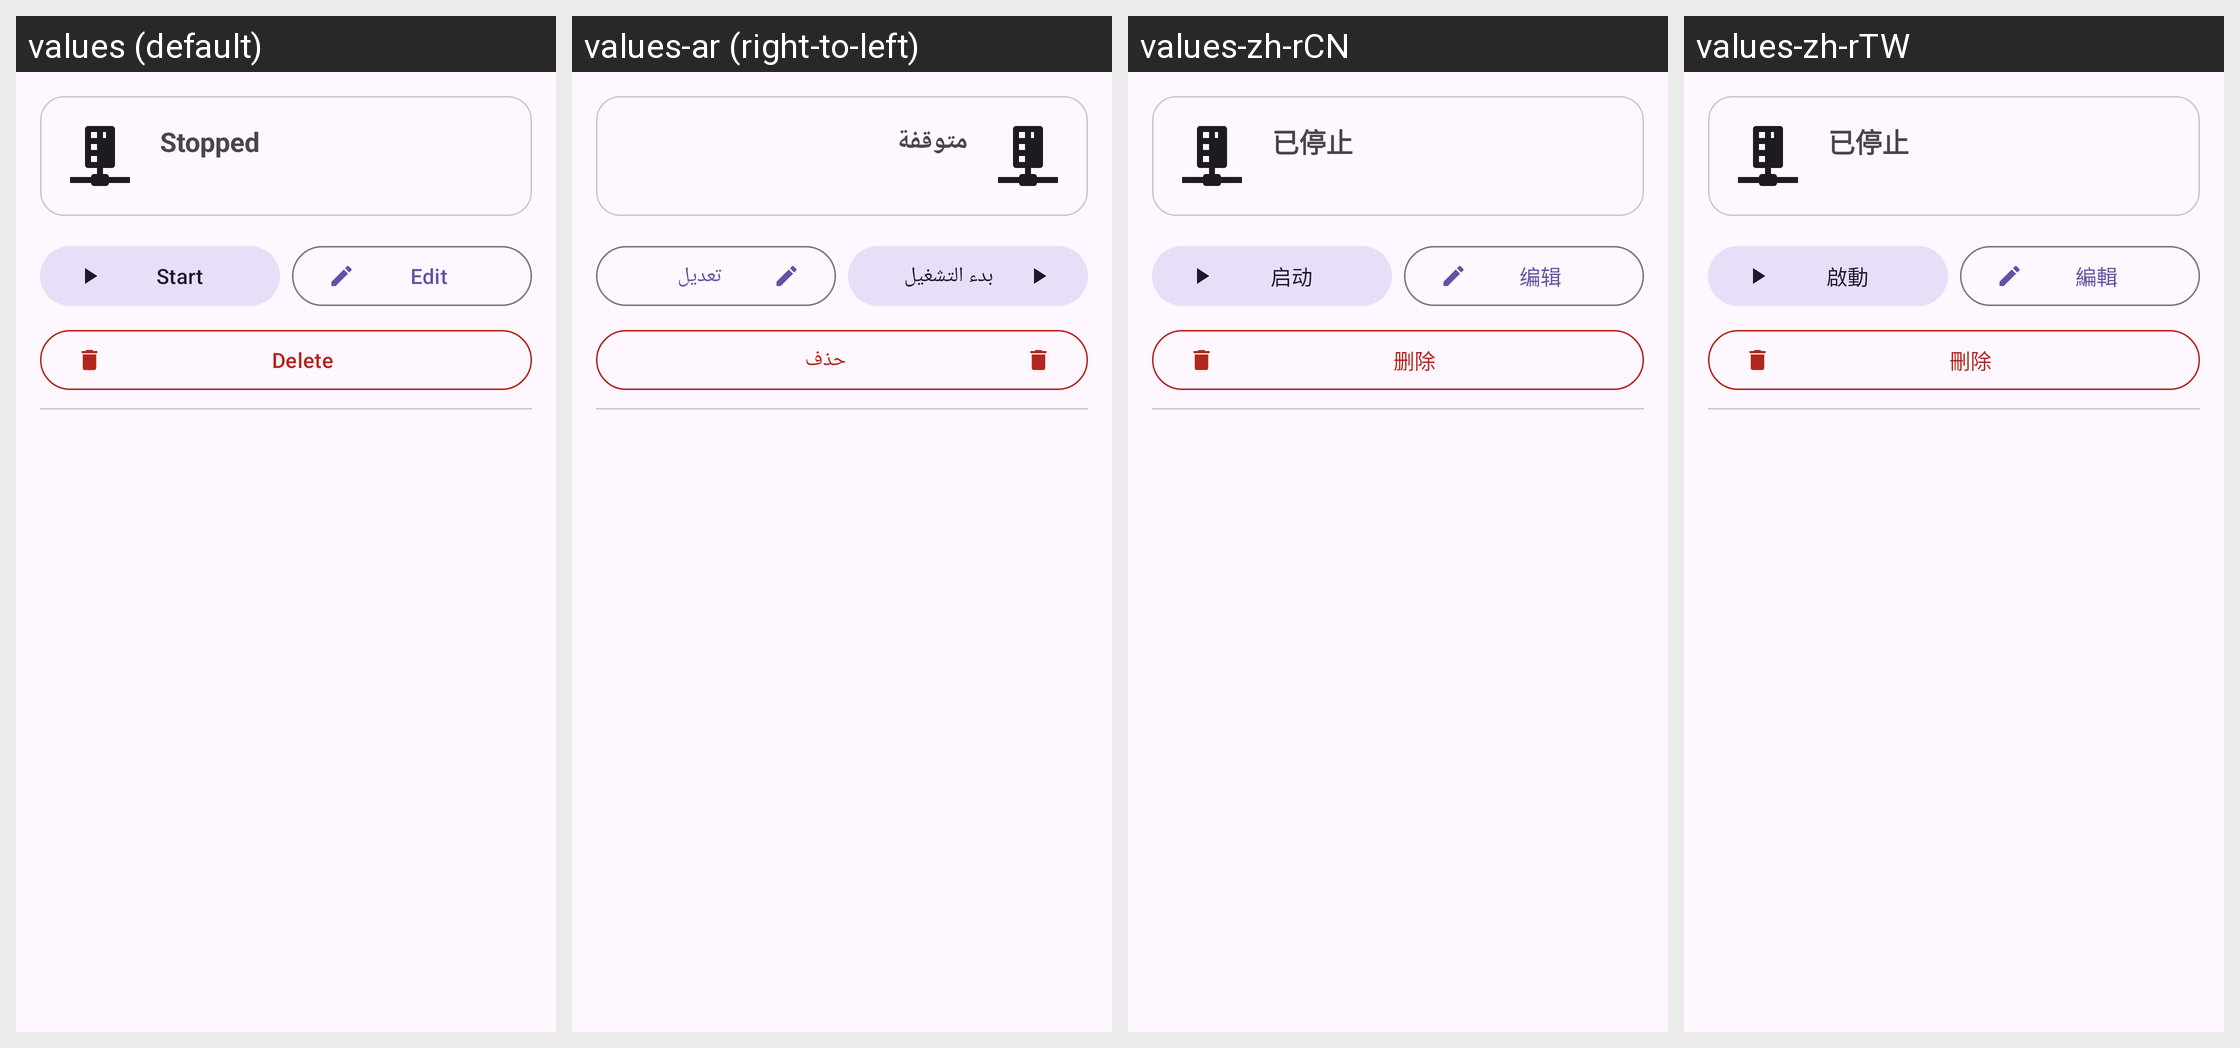

For this localized Android screen grid, give each drawn string resource with its value in every locale shown.
Android screen res/layout/partial_network_info_header.xml rendered under 4 locales, left to right: values (default), values-ar (right-to-left), values-zh-rCN, values-zh-rTW. Device: Nexus 5 (rendered at 1080×1920; each locale shown at half size, 540×960, under a caption strip naming it); theme Theme.DroidVM.
Strings drawn on this screen, with the default value and each locale's value (text and hints the layout hard-codes, and strings that could not be matched under every locale, appear in the picture but are not listed):

network_state_stopped
  values: Stopped
  values-ar: متوقفة
  values-zh-rCN: 已停止
  values-zh-rTW: 已停止

network_info_start
  values: Start
  values-ar: بدء التشغيل
  values-zh-rCN: 启动
  values-zh-rTW: 啟動

vm_edit
  values: Edit
  values-ar: تعديل
  values-zh-rCN: 编辑
  values-zh-rTW: 編輯

network_delete
  values: Delete
  values-ar: حذف
  values-zh-rCN: 删除
  values-zh-rTW: 刪除
